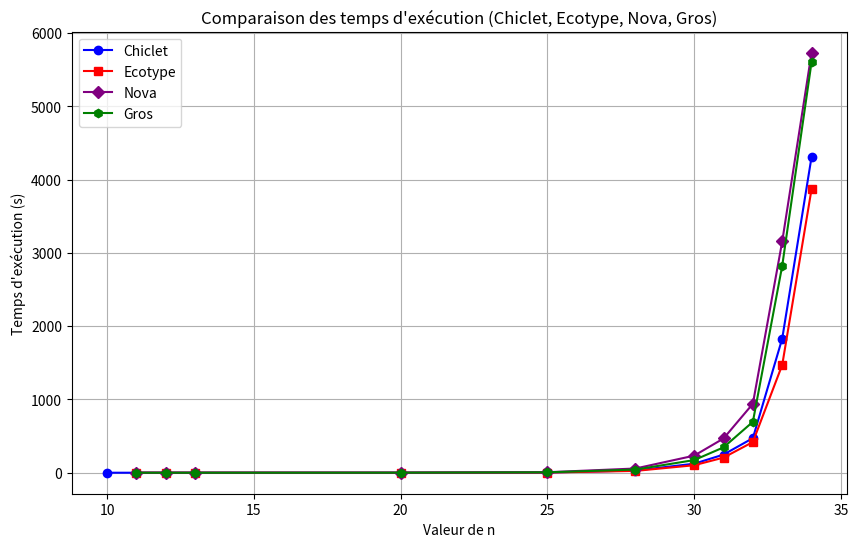

The matplotlib source for this figure:
import matplotlib.pyplot as plt
import numpy as np

# Données pour Chiclet (temps d'exécution moyen)
n_chiclet = [10, 11, 12, 13, 20, 25, 28, 30, 31,32, 33, 34]  # Ajout de n=34
temps_chiclet = [0.00116, 0.00097, 0.00139, 0.00271, 0.07245, 3.16089, 29.96999, 122.73888, 247.33835,471.8901, 1831.49129, 4312.72]  # Ajustement pour n=34

# Données pour Ecotype (temps d'exécution parallèle)
n_ecotype = [11, 12, 13, 20, 25, 28, 30, 31, 32, 33, 34]
temps_ecotype = [0.000675, 0.001175, 0.001725, 0.05175, 2.53000, 24.85000, 102.10000, 206.35000, 418.75000, 1471.70172, 3872.88]

# Données pour Nova (temps d'exécution parallèle)
n_nova = [11, 12, 13, 20, 25, 28, 30, 31, 32, 33, 34]
temps_nova = [0.00100, 0.00159, 0.00303, 0.30676, 6.59223, 57.56923, 232.81625, 467.15962, 941.37095, 3157.91399, 5733.06168]

# Données pour Gros (temps d'exécution parallèle)
n_gros = [11, 12, 13, 20, 25, 28, 30, 31, 32, 33, 34]
temps_gros = [0.00053, 0.00134, 0.00210, 0.82623, 5.54115, 43.09201, 172.41347, 345.76354, 694.88420, 2825.84592, 5607.70724]
# (n=33, 64 processes, with -machinefile $OAR_NODEFILE)

# Création du graphique
plt.figure(figsize=(10, 6))

# Tracer la courbe pour Chiclet
plt.plot(n_chiclet, temps_chiclet, label='Chiclet', marker='o', color='blue')

# Tracer la courbe pour Ecotype
plt.plot(n_ecotype, temps_ecotype, label='Ecotype', marker='s', color='red')

# Tracer la courbe pour Nova
plt.plot(n_nova, temps_nova, label='Nova', marker='D', color='purple')

# Tracer la courbe pour Gros
plt.plot(n_gros, temps_gros, label='Gros', marker='h', color='green')

# Ajouter des labels et un titre
plt.xlabel('Valeur de n')
plt.ylabel('Temps d\'exécution (s)')
plt.title('Comparaison des temps d\'exécution (Chiclet, Ecotype, Nova, Gros)')

# Ajouter une légende
plt.legend()

# Afficher le graphique
plt.grid(True)
plt.show()
